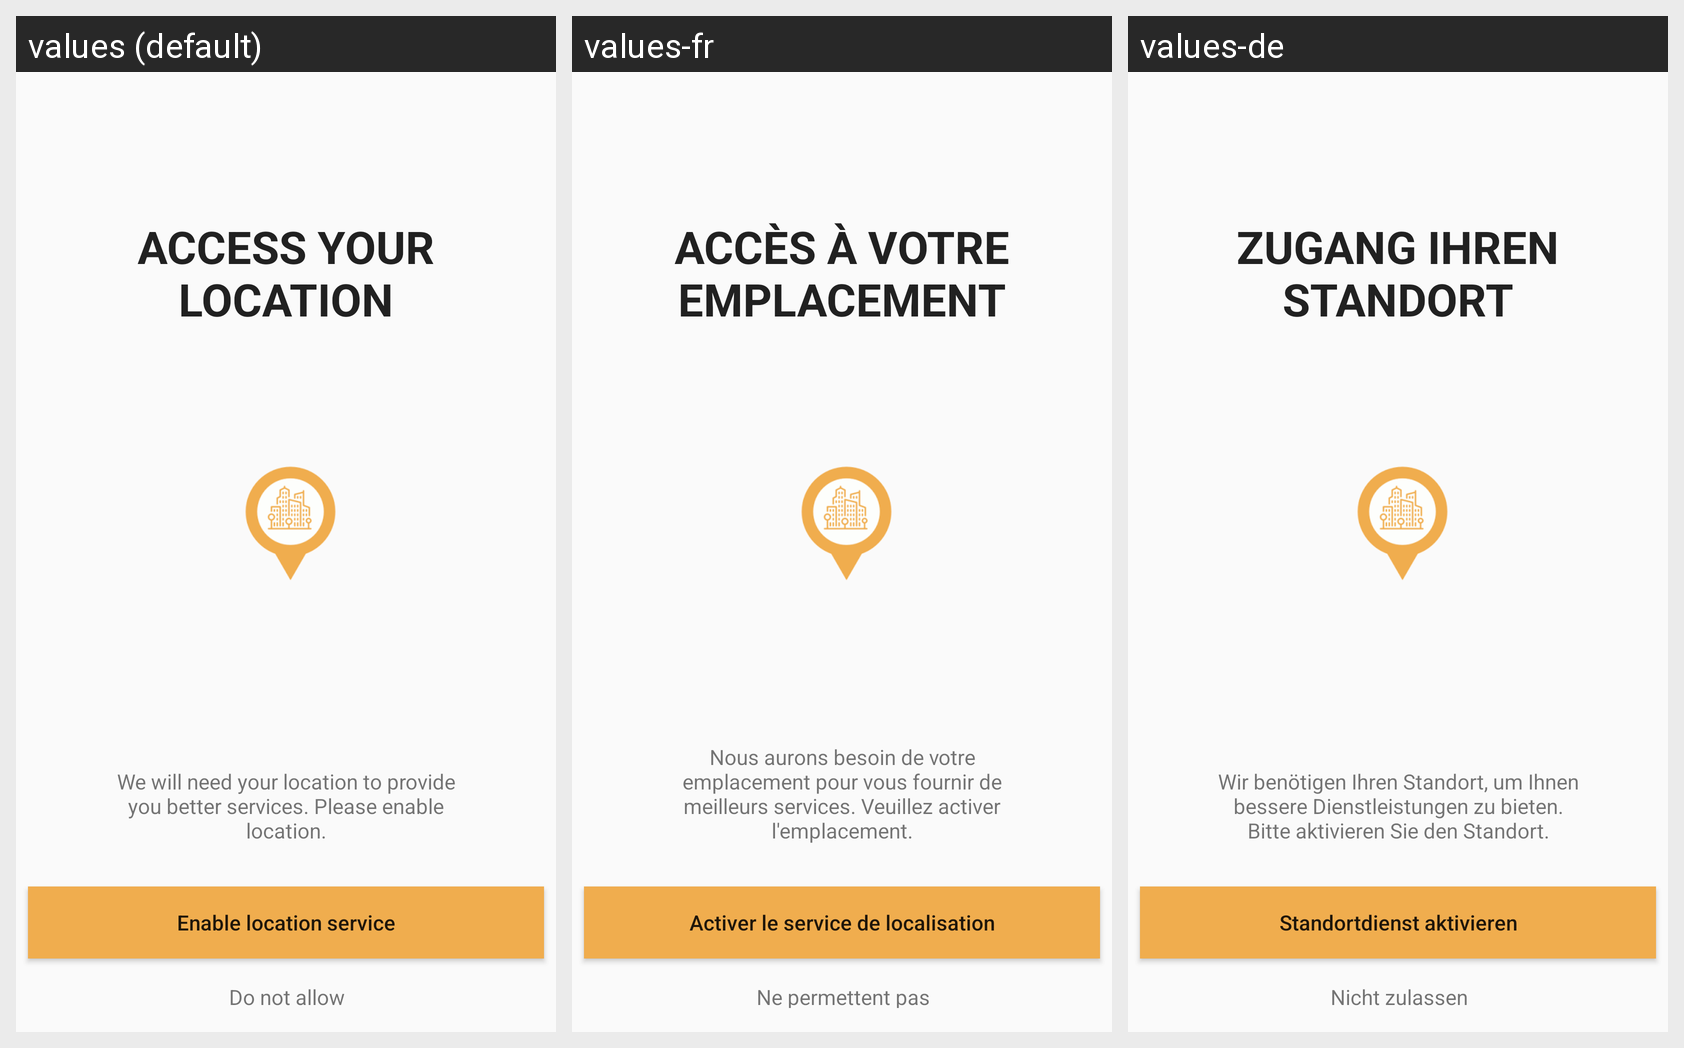

For this localized Android screen grid, give each drawn string resource with its value in every locale shown.
Android screen res/layout/activity_show_location_setting.xml rendered under 3 locales, left to right: values (default), values-fr, values-de. Device: Nexus 5 (rendered at 1080×1920; each locale shown at half size, 540×960, under a caption strip naming it); theme Theme.AppCompat.Light.NoActionBar.
Strings drawn on this screen, with the default value and each locale's value (text and hints the layout hard-codes, and strings that could not be matched under every locale, appear in the picture but are not listed):

button_enable_location_service
  values: Enable location service
  values-fr: Activer le service de localisation
  values-de: Standortdienst aktivieren

location_do_not_allow
  values: Do not allow
  values-fr: Ne permettent pas
  values-de: Nicht zulassen

access_your_location
  values: ACCESS YOUR LOCATION
  values-fr: ACCÈS À VOTRE EMPLACEMENT
  values-de: ZUGANG IHREN STANDORT

location_setting_message
  values: We will need your location to provide you better services. Please enable location.
  values-fr: Nous aurons besoin de votre emplacement pour vous fournir de meilleurs services. Veuillez activer l'emplacement.
  values-de: Wir benötigen Ihren Standort, um Ihnen bessere Dienstleistungen zu bieten. Bitte aktivieren Sie den Standort.
